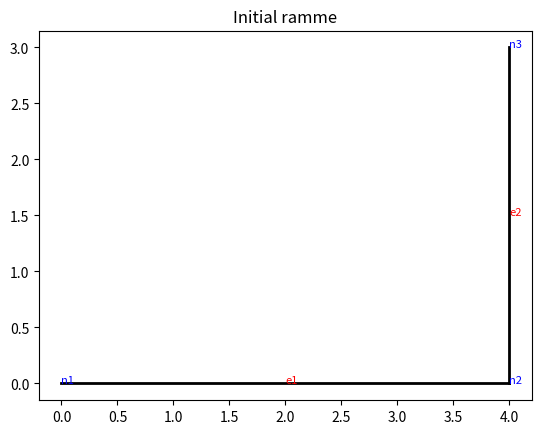
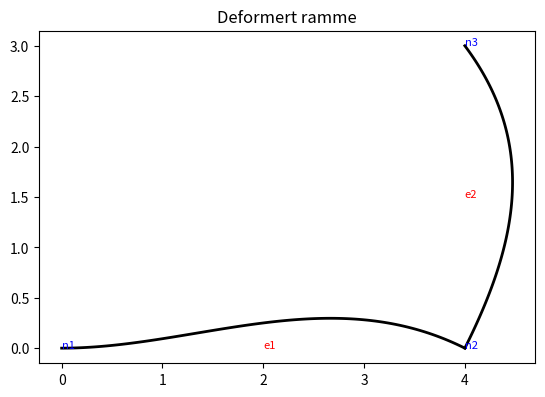

Write the Python code that produced these figures, in order.
# -----------------------------------------------------------
# Structure_visualization.py
# [redacted]
# Brukes til å vise u-deformert og deformert ramme.
#
# Krever:
#   numpy
#   matplotlib
#   scipy (for CubicSpline)
# -----------------------------------------------------------

import numpy as np
import matplotlib.pyplot as plt
from scipy.interpolate import CubicSpline


# -----------------------------------------------------------
# Lager to figurer (én for initial, én for deformert)
# -----------------------------------------------------------
def setup_plots():
    fig_init, ax_init = plt.subplots()
    fig_def, ax_def = plt.subplots()
    ax_init.set_title("Initial ramme")
    ax_def.set_title("Deformert ramme")
    ax_init.set_aspect("equal", adjustable="box")
    ax_def.set_aspect("equal", adjustable="box")
    return fig_init, ax_init, fig_def, ax_def


# -----------------------------------------------------------
# Tegner den u-deformerte strukturen
# -----------------------------------------------------------
def plot_structure(ax, punkt, elem, show_numbers=True):
    nodes = np.array(punkt[:, 0:2], dtype=float)
    el_nod = np.array(elem[:, 0:2], dtype=int)

    for i, e in enumerate(el_nod):
        n1, n2 = e
        x = [nodes[n1, 0], nodes[n2, 0]]
        z = [nodes[n1, 1], nodes[n2, 1]]
        ax.plot(x, z, "-k", linewidth=2)

        if show_numbers:
            # Skriv elementnummer midt på staven
            xm = (x[0] + x[1]) / 2
            zm = (z[0] + z[1]) / 2
            ax.text(xm, zm, f"e{i+1}", color="red", fontsize=8)

    if show_numbers:
        # Skriv nodenummer
        for i, (x, z) in enumerate(nodes):
            ax.text(x, z, f"n{i+1}", color="blue", fontsize=8)


# -----------------------------------------------------------
# Tegner den deformerte strukturen
# -----------------------------------------------------------
def plot_structure_def(ax, punkt, elem, r, show_numbers=True):
    nodes = np.array(punkt[:, 0:2], dtype=float)
    el_nod = np.array(elem[:, 0:2], dtype=int)

    for i, e in enumerate(el_nod):
        n1, n2 = e
        x1, z1 = nodes[n1]
        x2, z2 = nodes[n2]

        # Elementlengde og vinkel
        dx = x2 - x1
        dz = z2 - z1
        L = np.sqrt(dx**2 + dz**2)
        psi = np.arctan2(dz, dx)

        # Hent nodale rotasjoner fra r
        phi1 = r[n1]
        phi2 = r[n2]

        # Lokal x og z (u-deformert)
        x_local = np.array([0, L])
        z_local = np.array([0, 0])

        # 100 punkter langs elementet
        xx = np.linspace(0, L, 100)

        # Bruk kubisk spline for å lage jevn kurve
        cs = CubicSpline(x_local, z_local, bc_type=((1, -phi1), (1, -phi2)))
        zz = cs(xx)

        # Roter fra lokalt til globalt koordinatsystem
        rot = np.array([[np.cos(psi), -np.sin(psi)],
                        [np.sin(psi),  np.cos(psi)]])
        xxzz = rot @ np.vstack((xx, zz))
        xx_global = xxzz[0, :] + x1
        zz_global = xxzz[1, :] + z1

        ax.plot(xx_global, zz_global, "-k", linewidth=2)

        if show_numbers:
            xm = (xx_global[0] + xx_global[-1]) / 2
            zm = (zz_global[0] + zz_global[-1]) / 2
            ax.text(xm, zm, f"e{i+1}", color="red", fontsize=8)

    if show_numbers:
        for i, (x, z) in enumerate(nodes):
            ax.text(x, z, f"n{i+1}", color="blue", fontsize=8)


# -----------------------------------------------------------
# Eksempel på bruk:
# (Du kan kommentere ut dette når du importerer i ditt prosjekt)
# -----------------------------------------------------------
if __name__ == "__main__":
    # Eksempeldata (du kan endre til å lese fra din egen tekstfil)
    punkt = np.array([
        [0, 0],
        [4, 0],
        [4, 3],
    ])

    elem = np.array([
        [0, 1],
        [1, 2],
    ])

    # Rotasjoner (små vinkler, radianer)
    r = np.array([0.0, 0.01, -0.015])

    # Skalering for å synliggjøre deformasjon
    scale = 50
    r_scaled = r * scale

    # Tegn
    fig_init, ax_init, fig_def, ax_def = setup_plots()
    plot_structure(ax_init, punkt, elem)
    plot_structure_def(ax_def, punkt, elem, r_scaled)

    plt.show()
